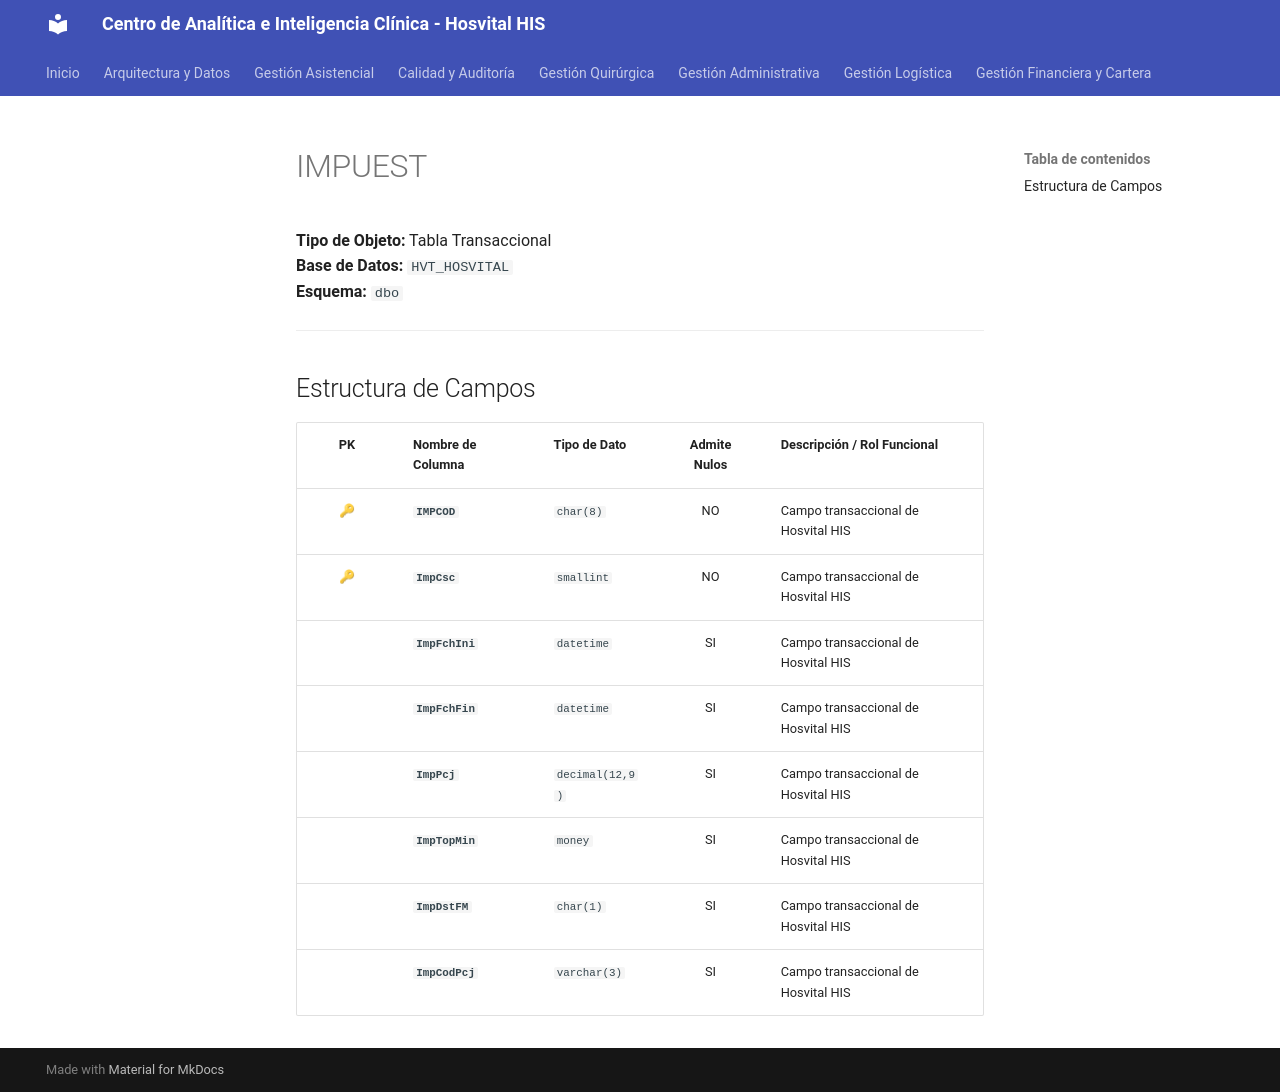

repository: SoporteSaludtech/superset-docs · page: diccionario-general/IMPUEST/index.html · generator: mkdocs

# IMPUEST

**Tipo de Objeto:** Tabla Transaccional  
**Base de Datos:** `HVT_HOSVITAL`  
**Esquema:** `dbo`

---

## Estructura de Campos

| PK | Nombre de Columna | Tipo de Dato | Admite Nulos | Descripción / Rol Funcional |
| :-: | :--- | :--- | :-: | :--- |
| 🔑 | **`IMPCOD`** | `char(8)` | NO | Campo transaccional de Hosvital HIS |
| 🔑 | **`ImpCsc`** | `smallint` | NO | Campo transaccional de Hosvital HIS |
|  | **`ImpFchIni`** | `datetime` | SI | Campo transaccional de Hosvital HIS |
|  | **`ImpFchFin`** | `datetime` | SI | Campo transaccional de Hosvital HIS |
|  | **`ImpPcj`** | `decimal(12,9)` | SI | Campo transaccional de Hosvital HIS |
|  | **`ImpTopMin`** | `money` | SI | Campo transaccional de Hosvital HIS |
|  | **`ImpDstFM`** | `char(1)` | SI | Campo transaccional de Hosvital HIS |
|  | **`ImpCodPcj`** | `varchar(3)` | SI | Campo transaccional de Hosvital HIS |
